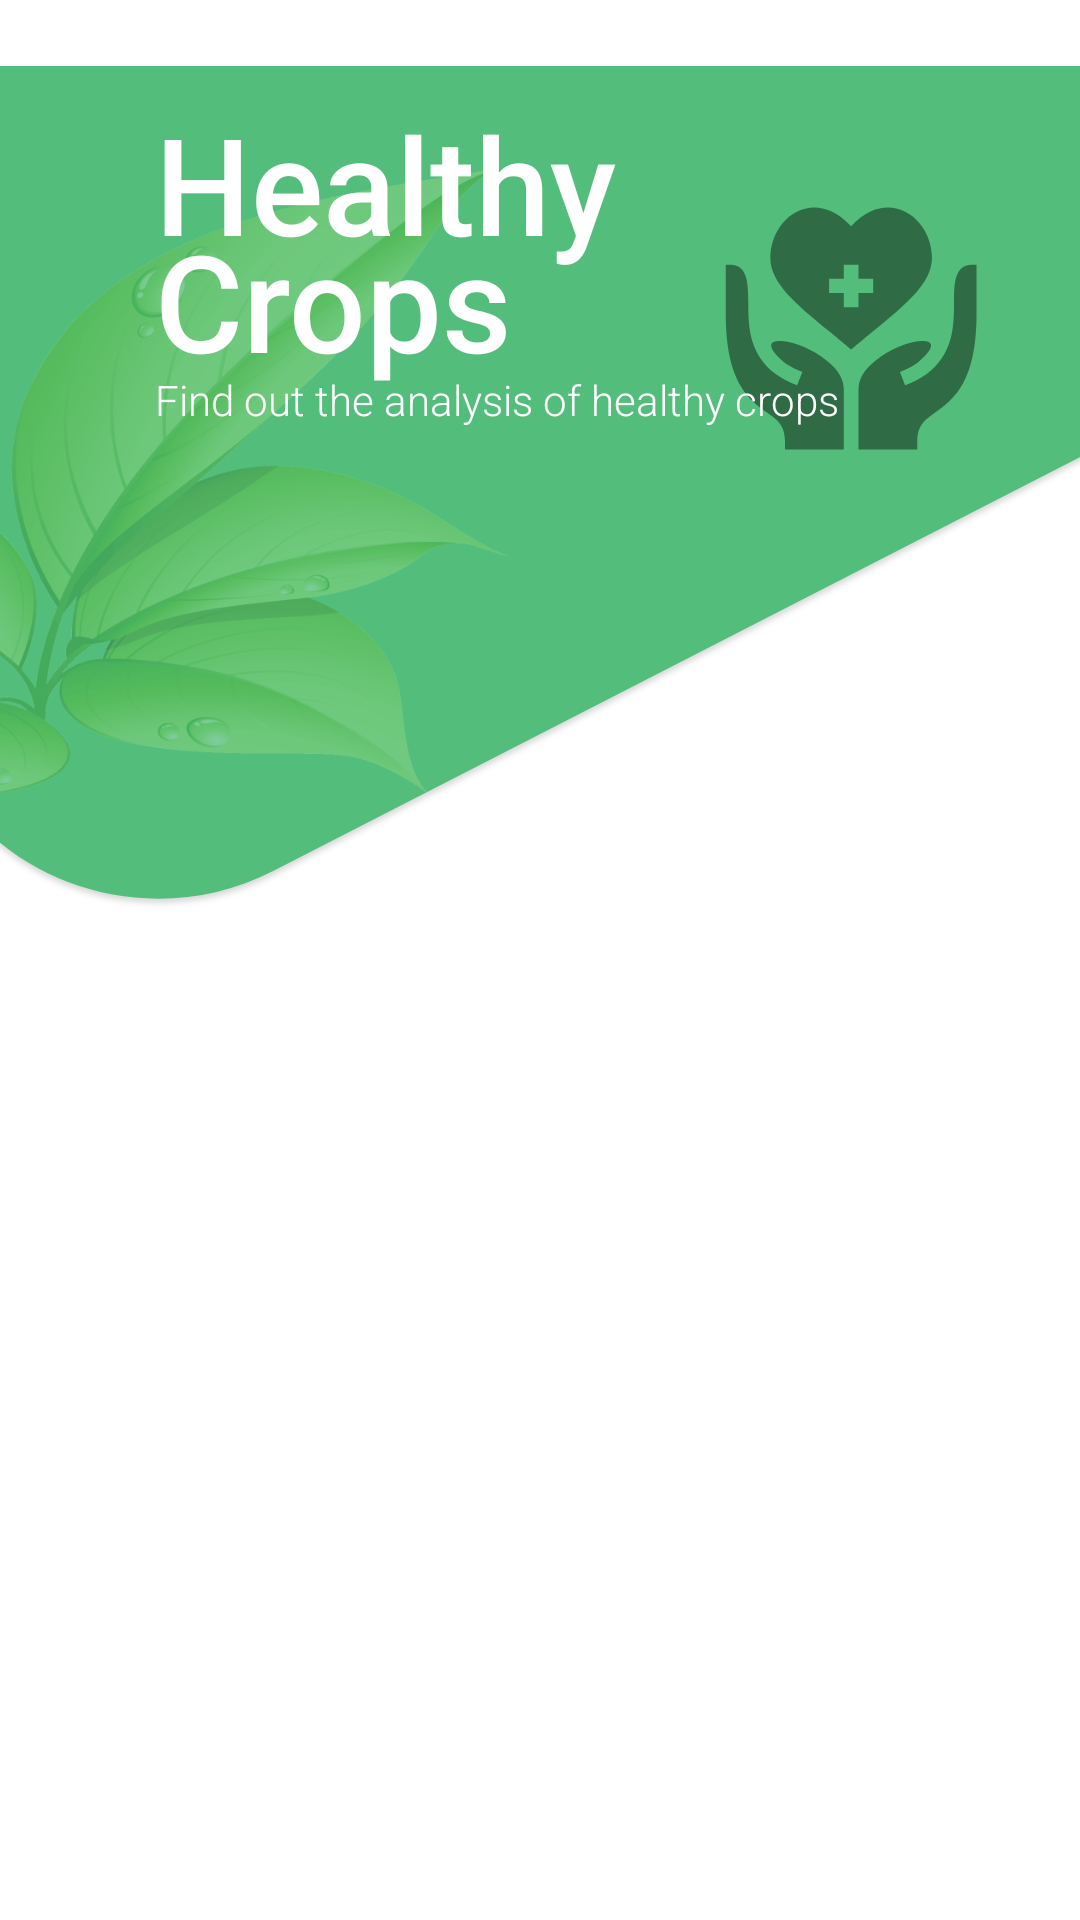

Write the Android layout XML for this screen, with the resource values it uses.
<!-- AndroidManifest.xml: application theme Theme.ACAS -->
<!-- res/layout/activity_healthy_crops.xml -->
<?xml version="1.0" encoding="utf-8"?>
<RelativeLayout xmlns:android="http://schemas.android.com/apk/res/android"
    xmlns:app="http://schemas.android.com/apk/res-auto"
    xmlns:tools="http://schemas.android.com/tools"
    android:layout_width="match_parent"
    android:layout_height="match_parent"
    tools:context=".HealthyCrops">

    <ImageView
        android:id="@+id/background_login"
        android:layout_width="match_parent"
        android:layout_height="326dp"
        android:contentDescription="TODO"
        app:srcCompat="@drawable/background_healthycrops" />

    <TextView
        android:id="@+id/lbl_healthy3"
        android:layout_width="wrap_content"
        android:layout_height="wrap_content"
        android:fontFamily="sans-serif-medium"
        android:paddingLeft="25pt"
        android:paddingTop="15pt"
        android:text="Healthy"
        android:textColor="@color/white"
        android:textSize="45dp" />

    <TextView
        android:id="@+id/lbl_crops4"
        android:layout_width="wrap_content"
        android:layout_height="wrap_content"
        android:fontFamily="sans-serif-medium"
        android:paddingLeft="25pt"
        android:paddingTop="34pt"
        android:text="Crops"
        android:textColor="@color/white"
        android:textSize="45dp" />

    <TextView
        android:id="@+id/login_description"
        android:layout_width="wrap_content"
        android:layout_height="wrap_content"
        android:fontFamily="sans-serif-light"
        android:paddingLeft="25pt"
        android:paddingTop="60pt"

        android:text="Find out the analysis of healthy crops"
        android:textColor="@color/white"
        android:textSize="14dp" />

    <TableLayout
        android:layout_width="match_parent"
        android:layout_height="match_parent">

        <TableRow
            android:layout_width="match_parent"
            android:layout_height="match_parent" />

        <TableRow
            android:layout_width="match_parent"
            android:layout_height="match_parent" />

        <TableRow
            android:layout_width="match_parent"
            android:layout_height="match_parent" />

        <TableRow
            android:layout_width="match_parent"
            android:layout_height="match_parent" />
    </TableLayout>
</RelativeLayout>
<!-- resources referenced by this layout -->
<resources>
  <!-- drawable background_healthycrops: png bitmap (drawable, 200805 bytes) -->
  <style name="Theme.ACAS" parent="Theme.MaterialComponents.DayNight.DarkActionBar">
          
          <item name="colorPrimary">@color/purple_500</item>
          <item name="colorPrimaryVariant">@color/purple_700</item>
          <item name="colorOnPrimary">@color/white</item>
          
          <item name="colorSecondary">@color/teal_200</item>
          <item name="colorSecondaryVariant">@color/teal_700</item>
          <item name="colorOnSecondary">@color/black</item>
          
          <item name="android:statusBarColor" tools:targetApi="l">?attr/colorPrimaryVariant</item>
          
      </style>
  <!-- not gathered from this repository: default colours our renderer supplied (Android Studio template values) -->
  <color name="purple_500">#FF6200EE</color>
  <color name="purple_700">#FF3700B3</color>
  <color name="teal_200">#FF03DAC5</color>
  <color name="teal_700">#FF018786</color>
  <color name="black">#FF000000</color>
  <color name="white">#FFFFFFFF</color>
</resources>
